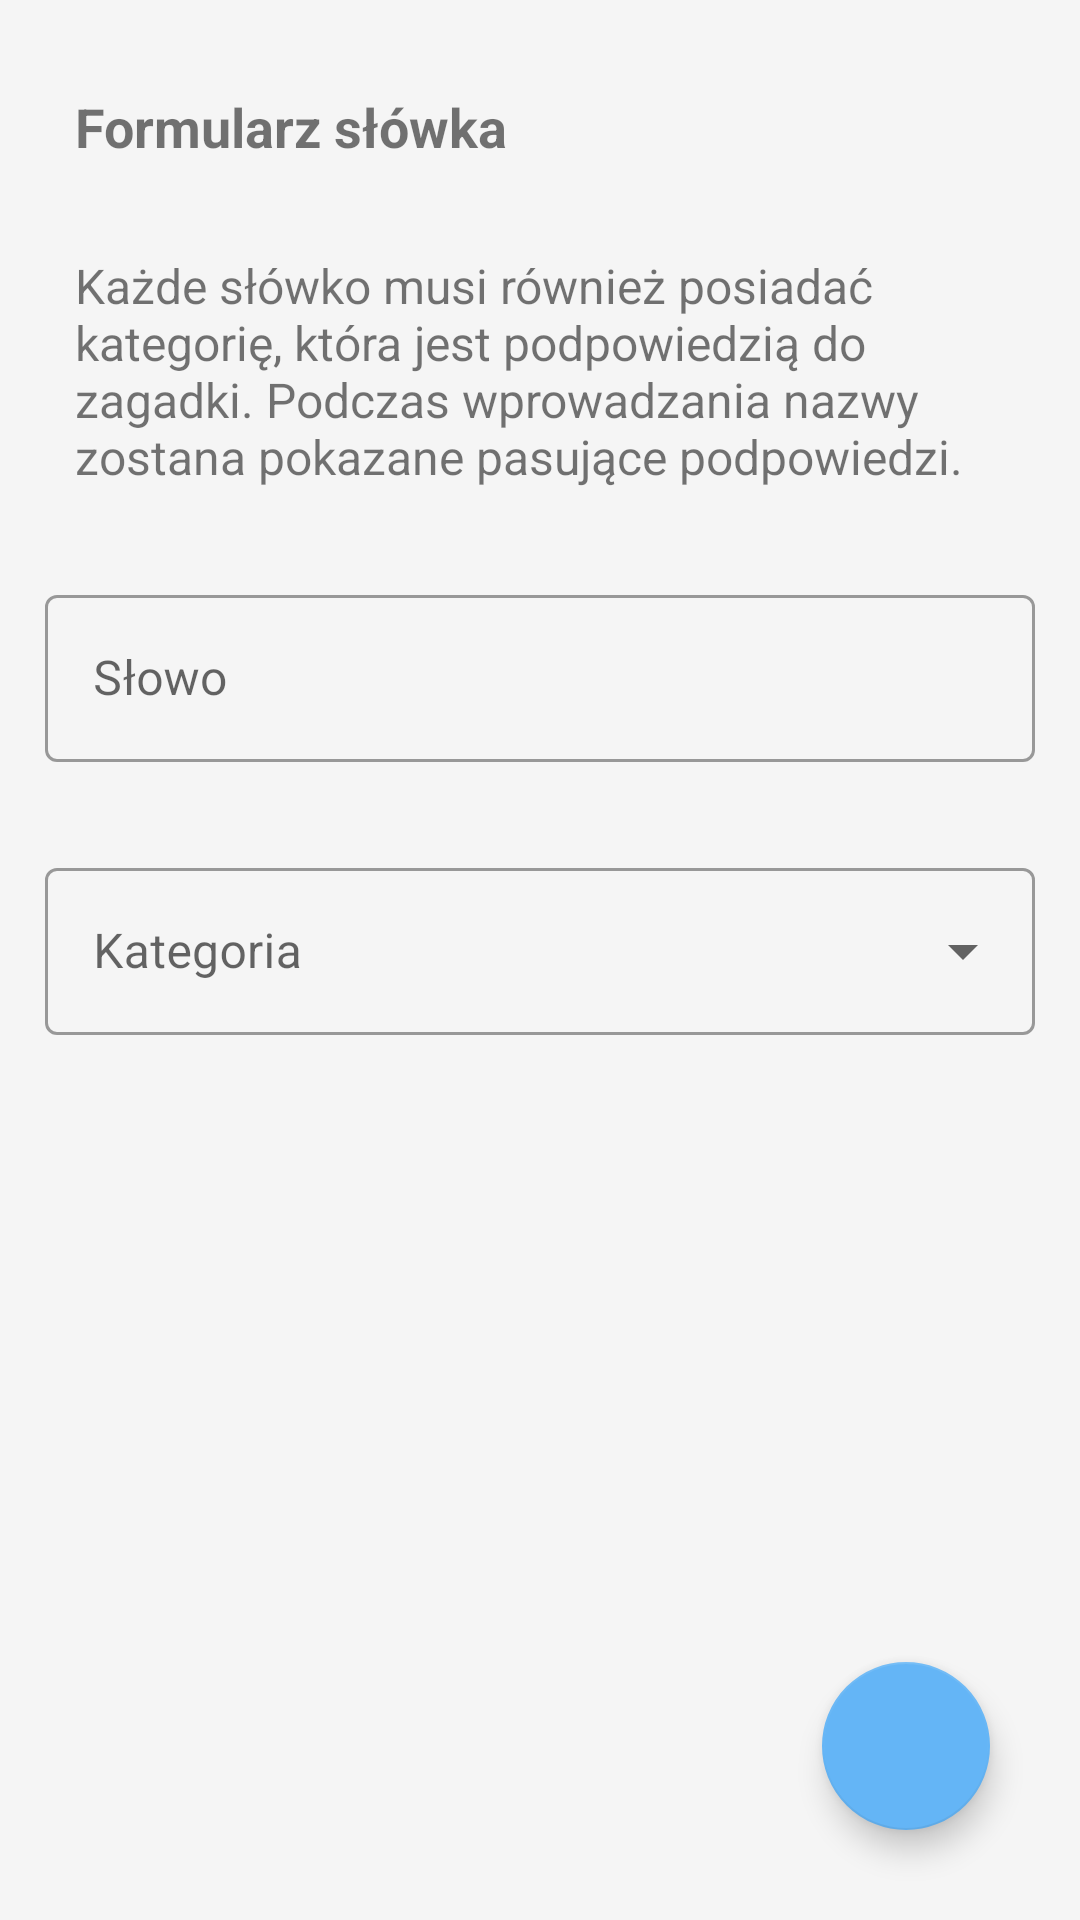

Here is an Android app screen rendered from its layout file. Give the layout XML and the strings, colors and styles it references.
<!-- AndroidManifest.xml: application theme Theme.GoOffline -->
<!-- res/layout/fragment_wordbase_form.xml -->
<?xml version="1.0" encoding="utf-8"?>
<androidx.coordinatorlayout.widget.CoordinatorLayout xmlns:android="http://schemas.android.com/apk/res/android"
    android:layout_width="match_parent"
    android:layout_height="match_parent"
    xmlns:app="http://schemas.android.com/apk/res-auto"
    android:orientation="vertical">

    <LinearLayout
        android:layout_width="match_parent"
        android:layout_height="match_parent"
        android:padding="@dimen/activityPadding"
        android:orientation="vertical">

        <TextView
            android:layout_width="match_parent"
            android:layout_height="wrap_content"
            android:text="Formularz słówka"
            android:textStyle="bold"
            android:theme="@style/Theme.GoOffline.Fragment.Caption"
            />

        <TextView
            android:layout_width="match_parent"
            android:layout_height="wrap_content"
            android:text="Każde słówko musi również posiadać kategorię, która jest podpowiedzią do zagadki. Podczas wprowadzania nazwy zostana pokazane pasujące podpowiedzi."
            android:theme="@style/Theme.GoOffline.Fragment.TogglerDescription"
            />

        <com.google.android.material.textfield.TextInputLayout
            android:layout_width="match_parent"
            android:layout_height="wrap_content"
            android:paddingVertical="@dimen/separatorSize"
            style="@style/Widget.MaterialComponents.TextInputLayout.OutlinedBox"
            android:hint="Słowo">

            <com.google.android.material.textfield.TextInputEditText
                android:id="@+id/wordbase_form_word_edit"
                android:layout_width="match_parent"
                android:layout_height="wrap_content"
                />

        </com.google.android.material.textfield.TextInputLayout>

        <com.google.android.material.textfield.TextInputLayout
            android:layout_width="match_parent"
            android:layout_height="wrap_content"
            android:paddingVertical="@dimen/separatorSize"
            android:hint="Kategoria"
            style="@style/Widget.MaterialComponents.TextInputLayout.OutlinedBox.ExposedDropdownMenu">

            <AutoCompleteTextView
                android:id="@+id/wordbase_form_category_edit"
                android:layout_width="match_parent"
                android:layout_height="wrap_content"
                android:completionThreshold="1"
                />

        </com.google.android.material.textfield.TextInputLayout>
    </LinearLayout>

    <com.google.android.material.floatingactionbutton.FloatingActionButton
        android:id="@+id/wordbase_form_save"
        android:layout_width="wrap_content"
        android:layout_height="wrap_content"
        android:layout_gravity="bottom|end"
        android:layout_margin="30dp"
        android:src="@drawable/ic_floating_action_complete"
        />

</androidx.coordinatorlayout.widget.CoordinatorLayout>
<!-- resources referenced by this layout -->
<resources>
  <dimen name="activityPadding">15dp</dimen>
  <dimen name="separatorSize">15dp</dimen>
  <style name="Theme.GoOffline.Fragment.Caption" parent="">
          <item name="android:paddingHorizontal">@dimen/activityLayoutPadding</item>
          <item name="android:paddingVertical">@dimen/separatorSize</item>
          <item name="android:textStyle">bold</item>
          <item name="android:textSize">@dimen/textCaptionSize</item>
          <item name="android:background">#00000000</item>
      </style>
  <style name="Theme.GoOffline.Fragment.TogglerDescription" parent="">
          <item name="android:paddingVertical">15dp</item>
          <item name="android:paddingHorizontal">@dimen/activityLayoutPadding</item>
          <item name="android:textSize">@dimen/textContentSize</item>
      </style>
  <style name="Theme.GoOffline" parent="Theme.MaterialComponents.DayNight.DarkActionBar">
          <item name="windowActionBar">false</item>
          <item name="windowNoTitle">true</item>
          <item name="android:windowLightStatusBar">true</item>
  
          <item name="android:colorBackground">@color/background</item>
  
          
          <item name="colorPrimary">@color/primaryColor</item>
          <item name="colorPrimaryDark">@color/statusBackground</item>
          <item name="colorPrimaryVariant">@color/primaryDarkColor</item>
          <item name="colorOnPrimary">@color/primaryTextColor</item>
          
          <item name="colorSecondary">@color/secondaryColor</item>
          <item name="colorSecondaryVariant">@color/secondaryLightColor</item>
          <item name="colorOnSecondary">@color/secondaryTextColor</item>
      </style>
  <dimen name="activityLayoutPadding">10dp</dimen>
  <dimen name="textCaptionSize">18sp</dimen>
  <dimen name="textContentSize">16sp</dimen>
  <color name="background">#F5F5F5</color>
  <color name="primaryColor">#1976d2</color>
  <color name="statusBackground">#E0E0E0</color>
  <color name="primaryDarkColor">#004ba0</color>
  <color name="primaryTextColor">#ffffff</color>
  <color name="secondaryColor">#64b5f6</color>
  <color name="secondaryLightColor">#9be7ff</color>
  <color name="secondaryTextColor">#000000</color>
</resources>
